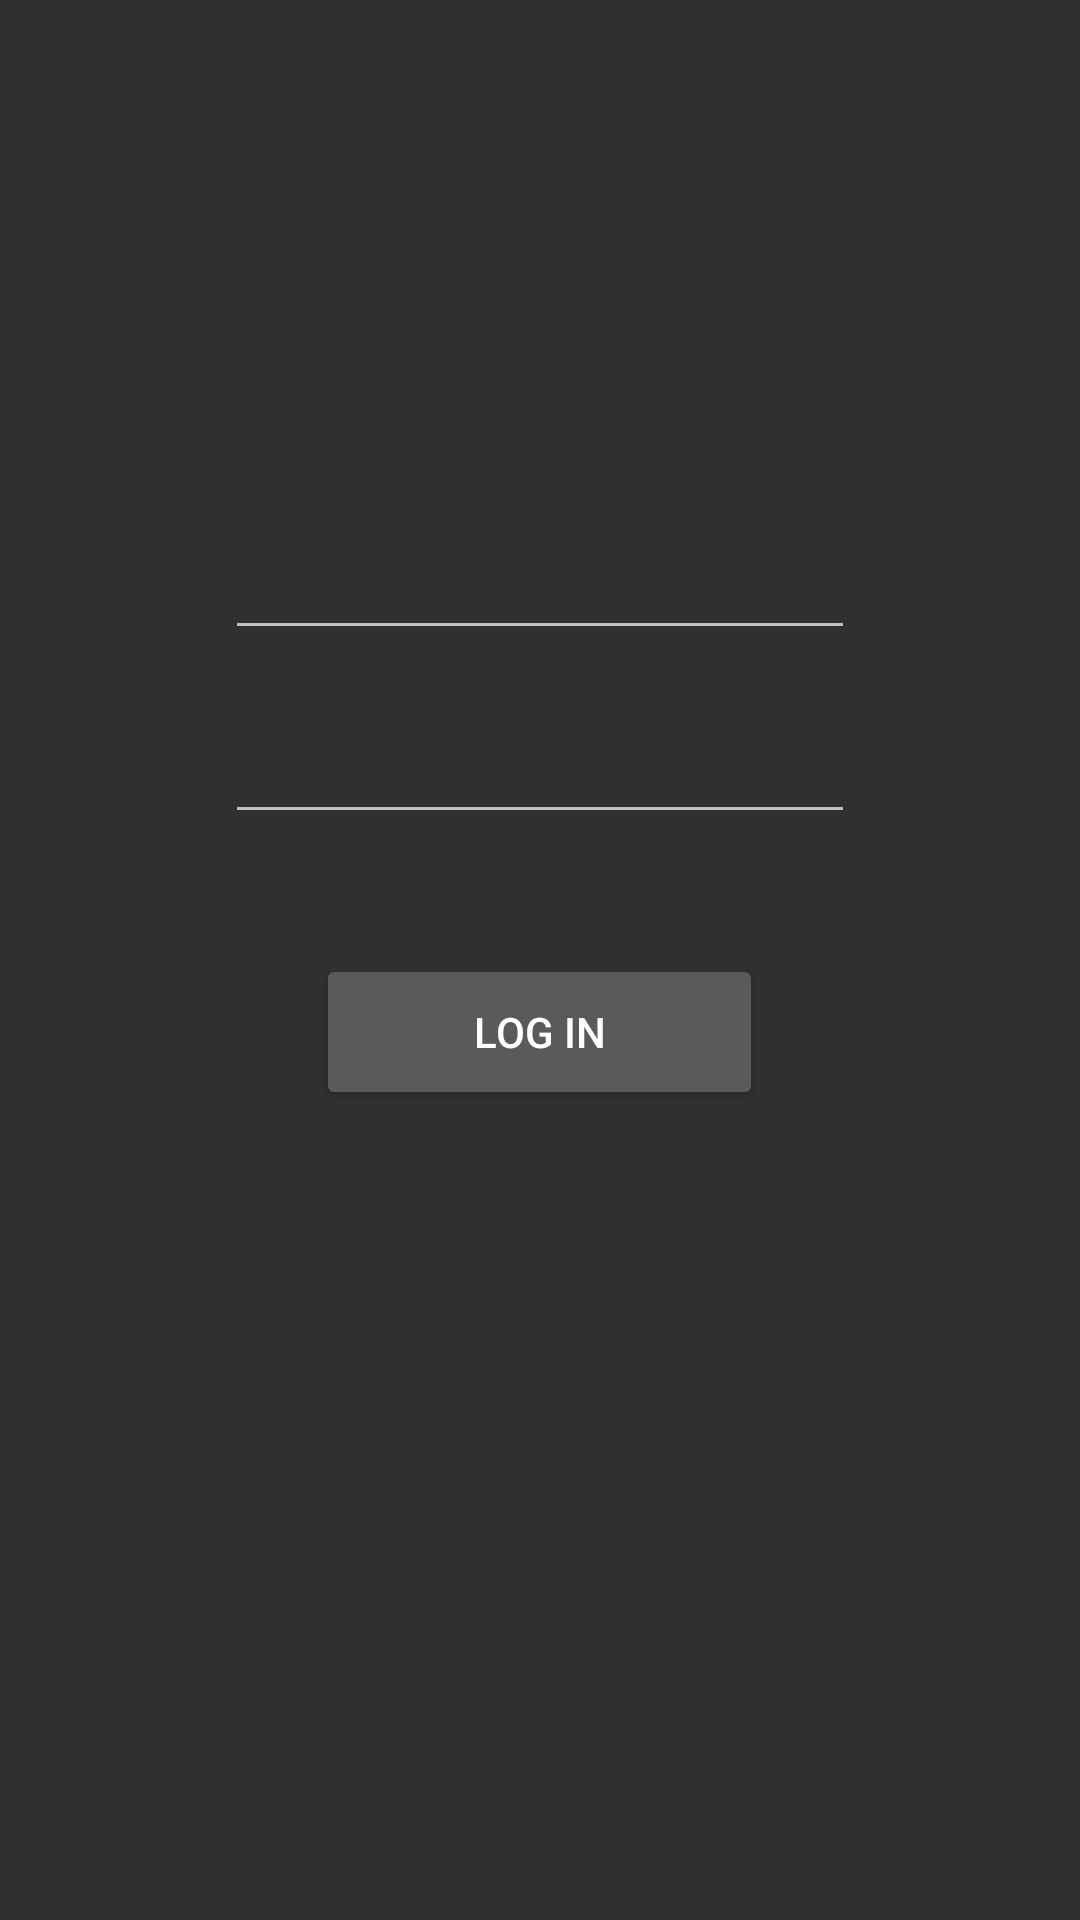

Here is an Android app screen rendered from its layout file. Give the layout XML and the strings, colors and styles it references.
<!-- AndroidManifest.xml: application theme AppTheme -->
<!-- res/layout/activity_main.xml -->
<?xml version="1.0" encoding="utf-8"?>
<RelativeLayout xmlns:android="http://schemas.android.com/apk/res/android"
    xmlns:app="http://schemas.android.com/apk/res-auto"
    xmlns:tools="http://schemas.android.com/tools"
    android:layout_width="match_parent"
    android:layout_height="match_parent"
    tools:context=".LogIn">




    <RelativeLayout
        android:id="@+id/innerRL"
        android:layout_width="149dp"
        android:layout_height="52dp"
        android:layout_alignParentBottom="true"
        android:layout_centerHorizontal="true"
        android:layout_marginBottom="270dp">

        <Button
            android:id="@+id/button"
            android:layout_width="match_parent"
            android:layout_height="match_parent"
            android:layout_centerHorizontal="true"
            android:text="Log in" />

        <ProgressBar
            android:id="@+id/pBar"
            style="?android:attr/progressBarStyle"
            android:layout_width="33dp"
            android:layout_height="29dp"
            android:layout_centerInParent="true"
            android:visibility="gone"
            android:layout_centerVertical="true"
            android:translationZ="3dp" />

    </RelativeLayout>


    <EditText
        android:id="@+id/Username"
        android:layout_width="wrap_content"
        android:layout_height="wrap_content"
        android:layout_above="@+id/password"

        android:layout_centerHorizontal="true"
        android:layout_marginBottom="20dp"
        android:ems="10"
        android:inputType="textPersonName" />

    <EditText
        android:id="@+id/password"
        android:layout_width="wrap_content"
        android:layout_height="wrap_content"
        android:layout_above="@+id/innerRL"
        android:layout_centerHorizontal="true"
        android:layout_marginBottom="40dp"


        android:ems="10"
        android:inputType="textPassword" />

    <TextView
        android:id="@+id/warning"
        android:layout_width="wrap_content"
        android:layout_height="wrap_content"
        android:layout_above="@id/Username"
        android:layout_marginBottom="20dp"
        android:layout_centerHorizontal="true"
        android:text="Username or password is Incorrect"
        android:visibility="gone"
        android:textColor="@color/red"/>



</RelativeLayout>
<!-- resources referenced by this layout -->
<resources>
  <color name="red">#F9FF0000</color>
  <style name="AppTheme" parent="Theme.AppCompat.NoActionBar">
          
          <item name="colorPrimary">@color/colorPrimary</item>
          <item name="colorPrimaryDark">@color/colorPrimaryDark</item>
          <item name="colorAccent">@color/red2</item>
          <item name="preferenceTheme">@style/PrefsTheme</item>
      </style>
  <color name="colorPrimary">#FFFFFF</color>
  <color name="colorPrimaryDark">#000000</color>
  <color name="red2">#FF0000</color>
  <style name="PrefsTheme" parent="PreferenceThemeOverlay.v14.Material">
          <item name="android:layout">@layout/fragment_settings</item>
          <item name="android:listPreferredItemPaddingLeft">20dp</item>
          <item name="android:listPreferredItemPaddingRight">20dp</item>
      </style>
</resources>
